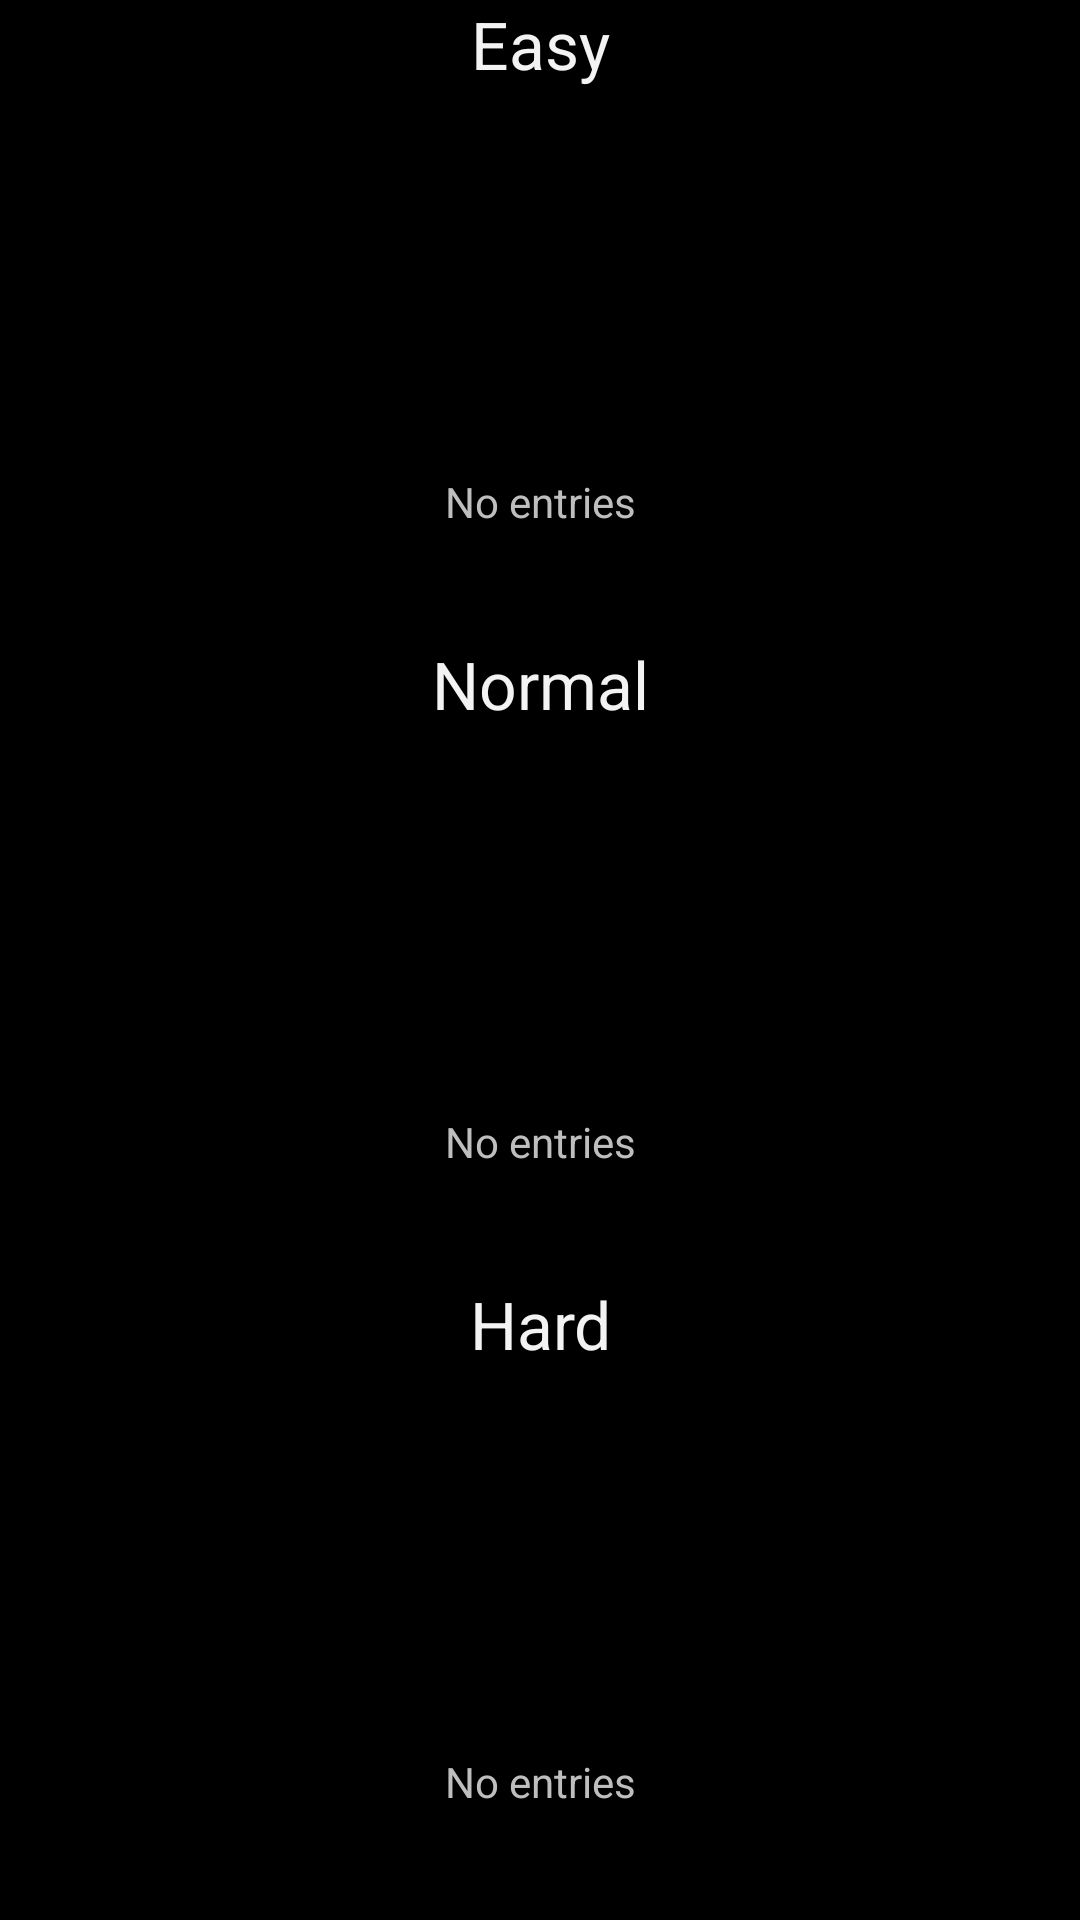

Here is an Android app screen rendered from its layout file. Give the layout XML and the strings, colors and styles it references.
<!-- AndroidManifest.xml: application theme ThemeSelector -->
<!-- res/layout/layout_timelist.xml -->
<?xml version="1.0" encoding="utf-8"?>
<LinearLayout xmlns:android="http://schemas.android.com/apk/res/android"
    android:layout_width="match_parent"
    android:layout_height="match_parent"
    android:orientation="vertical" >

    

    <TextView
        android:id="@+id/tvTimeList_easy"
        android:layout_width="match_parent"
        android:layout_height="wrap_content"
        android:gravity="center"
        android:text="@string/easy"
        android:textAppearance="?android:attr/textAppearanceLarge" />

    <ListView
        android:id="@+id/lvTimeList_easy"
        android:layout_width="match_parent"
        android:layout_height="0dip"
        android:layout_weight="1" />

    <TextView
        android:id="@+id/tvTimeList_empty_easy"
        android:layout_width="match_parent"
        android:layout_height="0dip"
        android:layout_weight="1"
        android:gravity="center"
        android:text="@string/noTime" />

    

    <TextView
        android:id="@+id/tvTimeList_normal"
        android:layout_width="match_parent"
        android:layout_height="wrap_content"
        android:gravity="center"
        android:text="@string/normal"
        android:textAppearance="?android:attr/textAppearanceLarge" />

    <ListView
        android:id="@+id/lvTimeList_normal"
        android:layout_width="match_parent"
        android:layout_height="0dip"
        android:layout_weight="1" />

    <TextView
        android:id="@+id/tvTimeList_empty_normal"
        android:layout_width="match_parent"
        android:layout_height="0dip"
        android:layout_weight="1"
        android:gravity="center"
        android:text="@string/noTime" />

    

    <TextView
        android:id="@+id/tvTimeList_hard"
        android:layout_width="match_parent"
        android:layout_height="wrap_content"
        android:gravity="center"
        android:text="@string/hard"
        android:textAppearance="?android:attr/textAppearanceLarge" />

    <ListView
        android:id="@+id/lvTimeList_hard"
        android:layout_width="match_parent"
        android:layout_height="0dip"
        android:layout_weight="1" />

    <TextView
        android:id="@+id/tvTimeList_empty_hard"
        android:layout_width="match_parent"
        android:layout_height="0dip"
        android:layout_weight="1"
        android:gravity="center"
        android:text="@string/noTime" />

</LinearLayout>
<!-- resources referenced by this layout -->
<resources>
  <string name="easy">Easy</string>
  <string name="hard">Hard</string>
  <string name="noTime">No entries</string>
  <string name="normal">Normal</string>
  <style name="ThemeSelector" parent="android:Theme.Holo" />
</resources>
